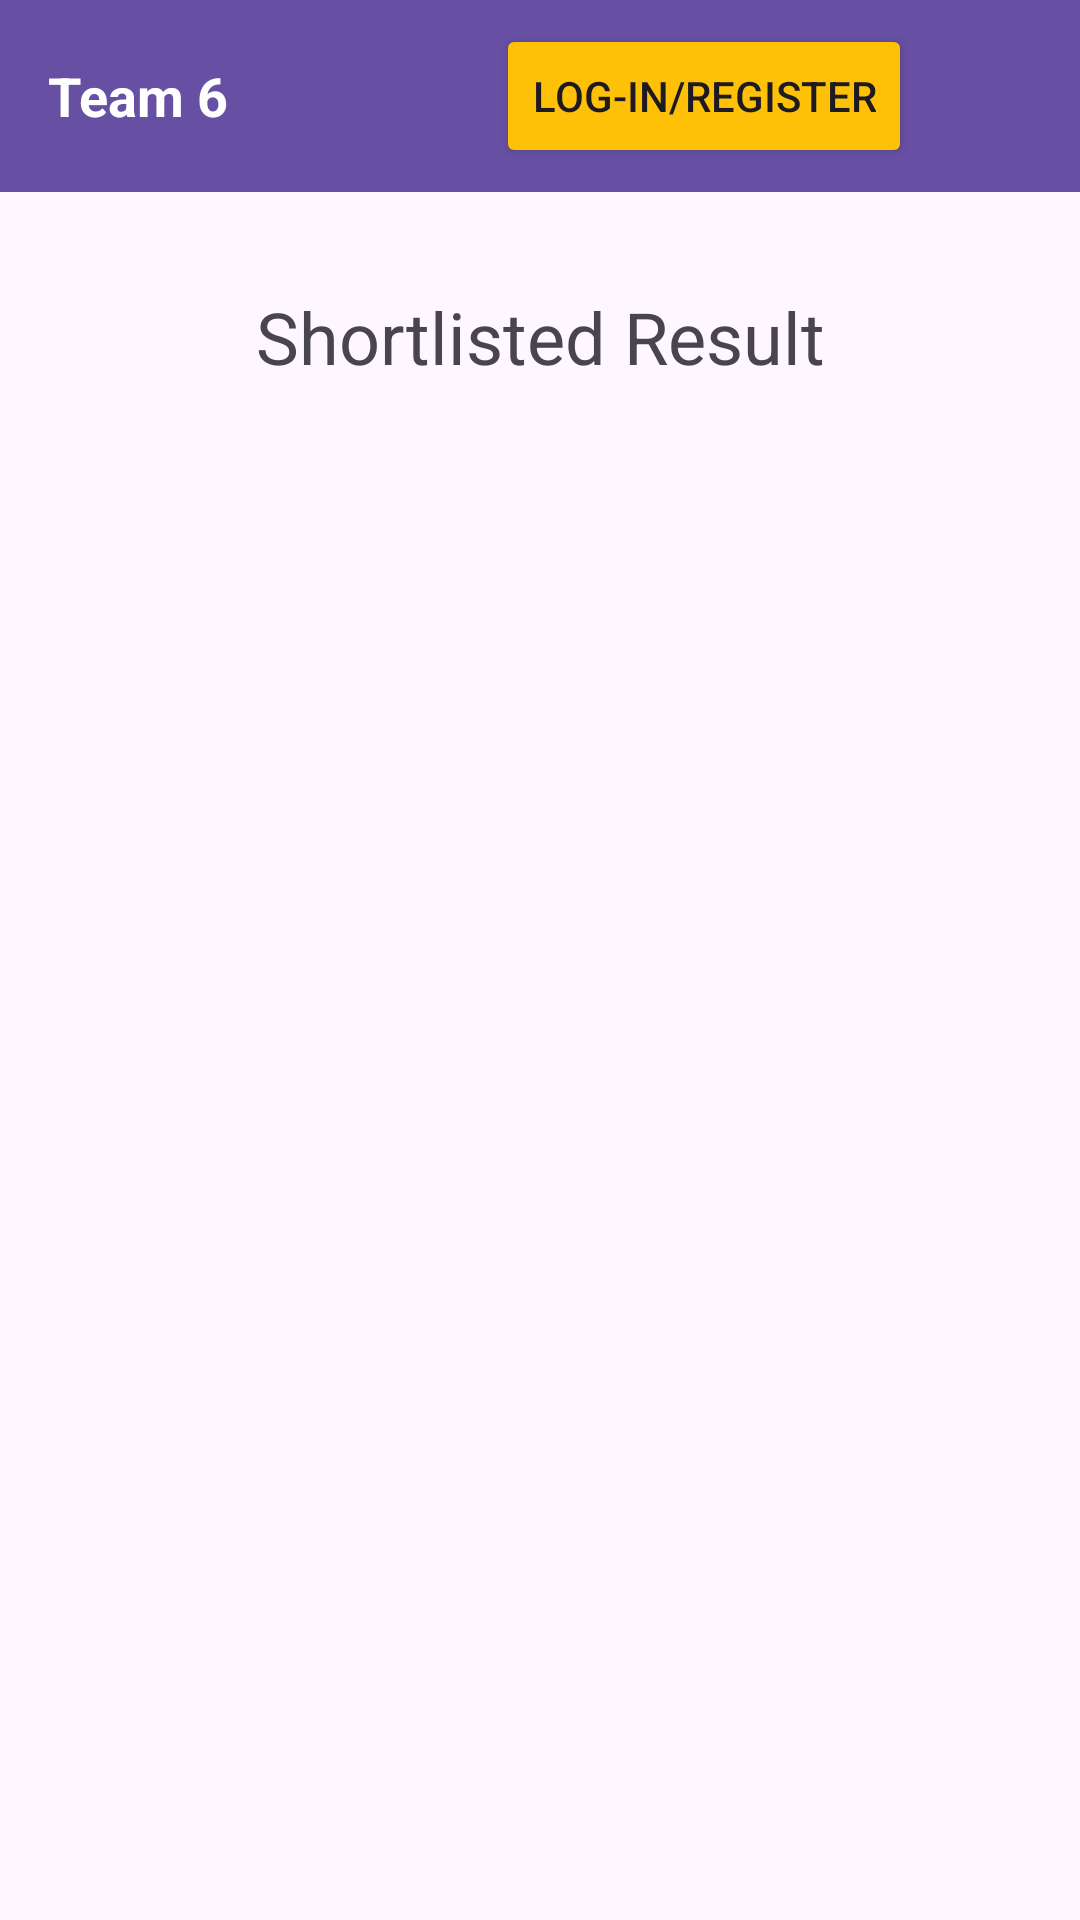

Reconstruct the res/layout file that produces this screen, plus the resources it refers to.
<!-- AndroidManifest.xml: application theme Theme.Team6 -->
<!-- res/layout/activity_short_listed.xml -->
<?xml version="1.0" encoding="utf-8"?>
<LinearLayout xmlns:android="http://schemas.android.com/apk/res/android"
    xmlns:app="http://schemas.android.com/apk/res-auto"
    xmlns:tools="http://schemas.android.com/tools"
    android:layout_width="match_parent"
    android:layout_height="match_parent"
    tools:context=".ShortListedActivity"
    android:orientation="vertical">

    
    <androidx.appcompat.widget.Toolbar
        android:id="@+id/toolbar"
        android:layout_width="match_parent"
        android:layout_height="?attr/actionBarSize"
        android:background="?attr/colorPrimary">

        
        <TextView
            android:id="@+id/teamNameTextView"
            android:layout_width="wrap_content"
            android:layout_height="wrap_content"
            android:text="Team 6"
            android:textColor="#FFFFFF"
            android:textSize="18sp"
            android:textStyle="bold"
            android:layout_gravity="center_vertical"/>

        
        <LinearLayout
            android:layout_width="match_parent"
            android:layout_height="match_parent"
            android:orientation="horizontal"
            android:gravity="end">

            <Button
                android:id="@+id/loginRegisterButton"
                android:layout_width="wrap_content"
                android:layout_height="wrap_content"
                android:text="Log-In/Register"
                android:layout_gravity="center_vertical"
                android:backgroundTint="#FFC107"/>

            <ImageView
                android:id="@+id/menuIcon"
                android:layout_width="24dp"
                android:layout_height="24dp"
                android:src="@drawable/ic_menu"
                app:tint="@color/white"
                android:contentDescription="menu"
                android:layout_marginStart="16dp"
                android:layout_marginEnd="16dp"
                android:layout_gravity="center_vertical" />
        </LinearLayout>
    </androidx.appcompat.widget.Toolbar>

    <TextView
        android:layout_width="match_parent"
        android:layout_height="wrap_content"
        android:text="Shortlisted Result"
        android:textSize="24sp"
        android:layout_marginTop="32dp"
        android:layout_marginStart="30dp"
        android:layout_marginEnd="30dp"
        android:textAlignment="center"/>

    <androidx.recyclerview.widget.RecyclerView
        android:id="@+id/rv"
        android:layout_width="wrap_content"
        android:layout_height="48dp"
        android:layout_gravity="center_horizontal"
        tools:listitem="@layout/row_layout_shortlisted"
        android:layout_weight="1"/>

    <TextView
        android:id="@+id/none_result"
        android:layout_width="match_parent"
        android:layout_height="wrap_content"/>
</LinearLayout>
<!-- res/layout/row_layout_shortlisted.xml (included above) -->
<?xml version="1.0" encoding="utf-8"?>
<LinearLayout xmlns:android="http://schemas.android.com/apk/res/android"
    android:layout_width="match_parent"
    android:layout_height="wrap_content"
    android:padding="16dp"
    android:layout_gravity="center_vertical"
    android:orientation="horizontal">

    <ImageView
        android:id="@+id/tvPropertyImage"
        android:layout_width="80dp"
        android:layout_height="80dp"
        android:layout_margin="8dp"
        android:scaleType="center"
        android:contentDescription="Property Image Goes Here" />

    <LinearLayout
        android:layout_width="wrap_content"
        android:layout_height="wrap_content"
        android:orientation="vertical"
        android:layout_weight="1.0">

        <TextView
            android:id="@+id/tvPropertyName"
            android:layout_width="wrap_content"
            android:layout_height="wrap_content"
            android:layout_margin="8dp"
            android:text="Line 1"
            android:textSize="24sp"
            android:textStyle="bold" />

        <TextView
            android:id="@+id/tvDetail"
            android:layout_width="wrap_content"
            android:layout_height="wrap_content"
            android:layout_margin="8dp"
            android:text="Line 2"
            android:textSize="18sp"
            android:textStyle="italic"/>

    </LinearLayout>

    <Button
        android:id="@+id/del_rentalFavs"
        android:layout_width="wrap_content"
        android:layout_height="wrap_content"
        android:text="Remove"
        android:layout_gravity="center_vertical"/>



</LinearLayout>
<!-- resources referenced by this layout -->
<resources>
  <style name="Theme.Team6" parent="Base.Theme.Team6" />
  <style name="Base.Theme.Team6" parent="Theme.Material3.DayNight.NoActionBar">
          
          
          <item name="android:actionOverflowButtonStyle">@style/HamburgerMenu</item>
      </style>
  <style name="HamburgerMenu" parent="Base.Theme.Team6">
          <item name="android:src">@drawable/round_menu_24</item>
          <item name="android:paddingEnd">16dp</item>
          <item name="android:paddingStart">8dp</item>
      </style>
  <!-- not gathered from this repository: default colours our renderer supplied (Android Studio template values) -->
  <color name="white">#FFFFFFFF</color>
</resources>
